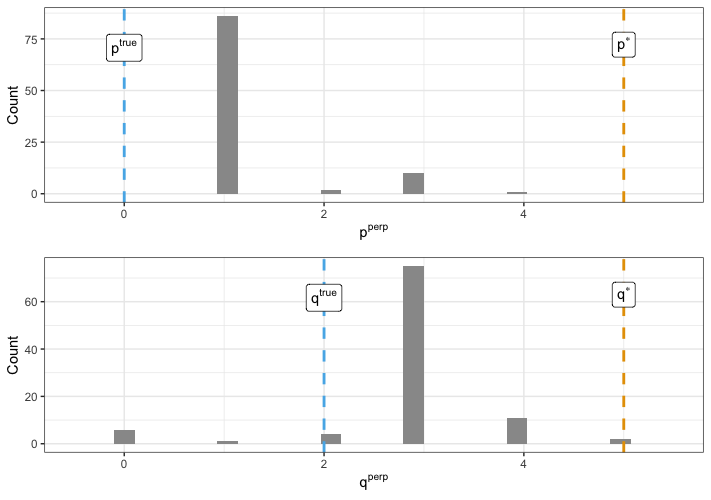

Source data for this figure (header and first rows):
P_star, Q_star, P_true, Q_true, P_perp, Q_perp
5, 5, 0, 2, 1, 3
5, 5, 0, 2, 1, 3
5, 5, 0, 2, 1, 3
5, 5, 0, 2, 1, 3
5, 5, 0, 2, 1, 3
5, 5, 0, 2, 1, 3
5, 5, 0, 2, 1, 3
5, 5, 0, 2, 1, 3
5, 5, 0, 2, 1, 3
5, 5, 0, 2, 1, 3
5, 5, 0, 2, 1, 3
5, 5, 0, 2, 1, 3
5, 5, 0, 2, 3, 4
5, 5, 0, 2, 1, 3
5, 5, 0, 2, 1, 3
5, 5, 0, 2, 1, 3
5, 5, 0, 2, 4, 0
5, 5, 0, 2, 1, 3
5, 5, 0, 2, 1, 4
5, 5, 0, 2, 1, 3
5, 5, 0, 2, 1, 3
5, 5, 0, 2, 1, 4
5, 5, 0, 2, 1, 3
5, 5, 0, 2, 1, 3
5, 5, 0, 2, 1, 3
5, 5, 0, 2, 1, 3
5, 5, 0, 2, 3, 4
5, 5, 0, 2, 3, 0
5, 5, 0, 2, 1, 3
5, 5, 0, 2, 1, 3
5, 5, 0, 2, 1, 3
5, 5, 0, 2, 1, 1
5, 5, 0, 2, 1, 3
5, 5, 0, 2, 1, 0
5, 5, 0, 2, 1, 3
5, 5, 0, 2, 1, 3
5, 5, 0, 2, 1, 3
5, 5, 0, 2, 2, 3
5, 5, 0, 2, 1, 3
5, 5, 0, 2, 1, 3
5, 5, 0, 2, 1, 3
5, 5, 0, 2, 1, 4
5, 5, 0, 2, 1, 3
5, 5, 0, 2, 1, 3
5, 5, 0, 2, 1, 3
5, 5, 0, 2, 1, 3
5, 5, 0, 2, 1, 2
5, 5, 0, 2, 1, 3
5, 5, 0, 2, 1, 4
5, 5, 0, 2, 1, 3
5, 5, 0, 2, 1, 3
5, 5, 0, 2, 1, 3
5, 5, 0, 2, 1, 2
5, 5, 0, 2, 3, 4
5, 5, 0, 2, 1, 3
5, 5, 0, 2, 1, 3
5, 5, 0, 2, 1, 3
5, 5, 0, 2, 1, 5
5, 5, 0, 2, 3, 0
5, 5, 0, 2, 1, 3
... 39 more rows
